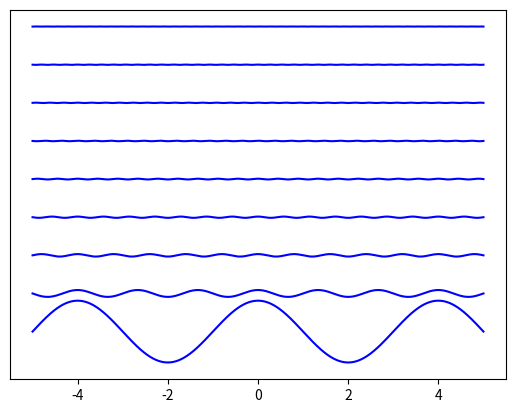

Reproduce this figure in Python.
from numpy import *
import matplotlib.pyplot as plt

V_min = 1
V_max = 3

t = linspace(-5, 5, 10000)
f_t = (V_max + V_min) / 2

a = zeros(10000) + f_t

for n in range(1,10):
    a += 4 * (V_max - V_min) / (pi * (2 * n - 1)) ** 2 * cos((2 * n - 1) * (2 * pi / (4)) * t)
    plt.plot(t, (V_max - V_min) / (pi * (2 * n - 1)) ** 2 * cos((2 * n - 1) * (2 * pi / (4)) * t) +(n/4),'b');
    plt.yticks([])
    plt.xticks()
plt.savefig(fname="fourierEvolution.pdf", format="pdf")
plt.show()
